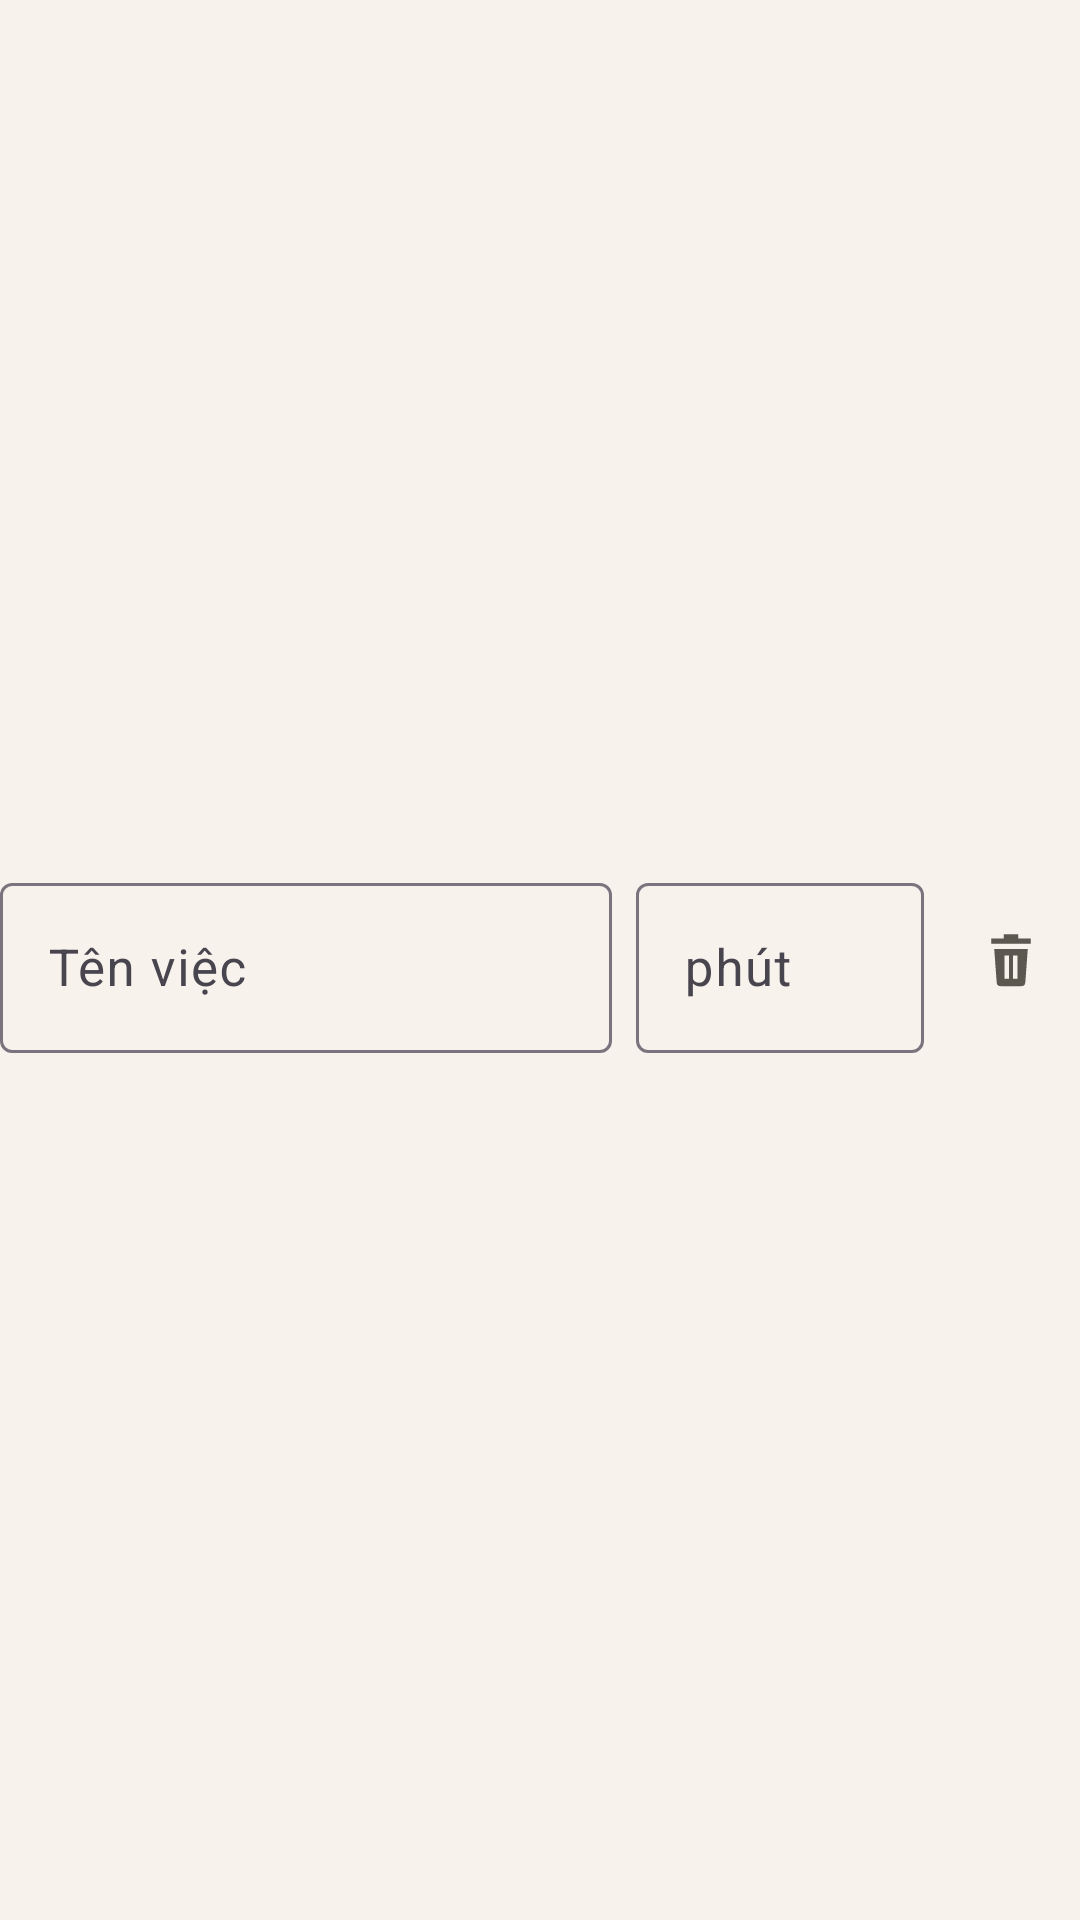

Layout XML and referenced resources for this Android screen:
<!-- AndroidManifest.xml: application theme Theme.ChoGioChoi -->
<!-- res/layout/dong_sua_viec.xml -->
<?xml version="1.0" encoding="utf-8"?>
<LinearLayout xmlns:android="http://schemas.android.com/apk/res/android"
    xmlns:app="http://schemas.android.com/apk/res-auto"
    android:layout_width="match_parent"
    android:layout_height="wrap_content"
    android:layout_marginBottom="4dp"
    android:baselineAligned="false"
    android:gravity="center_vertical"
    android:orientation="horizontal">

    <com.google.android.material.textfield.TextInputLayout
        style="@style/Widget.Material3.TextInputLayout.OutlinedBox"
        android:layout_width="0dp"
        android:layout_height="wrap_content"
        android:layout_weight="1"
        android:hint="Tên việc">

        <com.google.android.material.textfield.TextInputEditText
            android:id="@+id/oTen"
            android:layout_width="match_parent"
            android:layout_height="wrap_content"
            android:importantForAutofill="no"
            android:inputType="textCapSentences"
            android:maxLines="1"
            android:textSize="17sp" />
    </com.google.android.material.textfield.TextInputLayout>

    <com.google.android.material.textfield.TextInputLayout
        style="@style/Widget.Material3.TextInputLayout.OutlinedBox"
        android:layout_width="96dp"
        android:layout_height="wrap_content"
        android:layout_marginStart="8dp"
        android:hint="phút">

        <com.google.android.material.textfield.TextInputEditText
            android:id="@+id/oPhut"
            android:layout_width="match_parent"
            android:layout_height="wrap_content"
            android:importantForAutofill="no"
            android:inputType="number"
            android:maxLines="1"
            android:textSize="17sp" />
    </com.google.android.material.textfield.TextInputLayout>

    <com.google.android.material.button.MaterialButton
        android:id="@+id/nutXoa"
        style="@style/Widget.Material3.Button.IconButton"
        android:layout_width="48dp"
        android:layout_height="48dp"
        android:layout_marginStart="4dp"
        android:contentDescription="Xoá việc này"
        app:icon="@drawable/ic_xoa_viec"
        app:iconSize="22dp"
        app:iconTint="@color/chu_nhat" />
</LinearLayout>
<!-- resources referenced by this layout -->
<resources>
  <color name="chu_nhat">#FF5C5850</color>
  <!-- drawable ic_xoa_viec (drawable) -->
  <?xml version="1.0" encoding="utf-8"?>
  <vector xmlns:android="http://schemas.android.com/apk/res/android"
      android:width="24dp"
      android:height="24dp"
      android:viewportWidth="24"
      android:viewportHeight="24">
      <path
          android:fillColor="#FFFFFF"
          android:fillType="evenOdd"
          android:pathData="M9.4,2.6h5.2v1.6h4.6v1.9h-14.4v-1.9h4.6z M5.9,8h12.2l-0.9,12.2a1.4,1.4 0 0,1 -1.4,1.3h-7.6a1.4,1.4 0 0,1 -1.4,-1.3z M9.6,10.4v8.4h1.7v-8.4z M12.7,10.4v8.4h1.7v-8.4z" />
  </vector>
  <style name="Theme.ChoGioChoi" parent="Theme.Material3.Light.NoActionBar">
          <item name="colorPrimary">@color/nut</item>
          <item name="colorOnPrimary">@color/nut_chu</item>
          <item name="android:colorBackground">@color/nen</item>
          <item name="android:textColorPrimary">@color/chu</item>
          <item name="android:statusBarColor">@color/nen</item>
          <item name="android:navigationBarColor">@color/nen</item>
          <item name="android:windowLightStatusBar">true</item>
          <item name="android:windowLightNavigationBar" tools:targetApi="27">true</item>
          
          <item name="isMaterial3Theme">true</item>
      </style>
  <color name="nut">#FF1F6F4A</color>
  <color name="nut_chu">#FFFFFFFF</color>
  <color name="nen">#FFF7F2EC</color>
  <color name="chu">#FF1B1B1B</color>
</resources>
